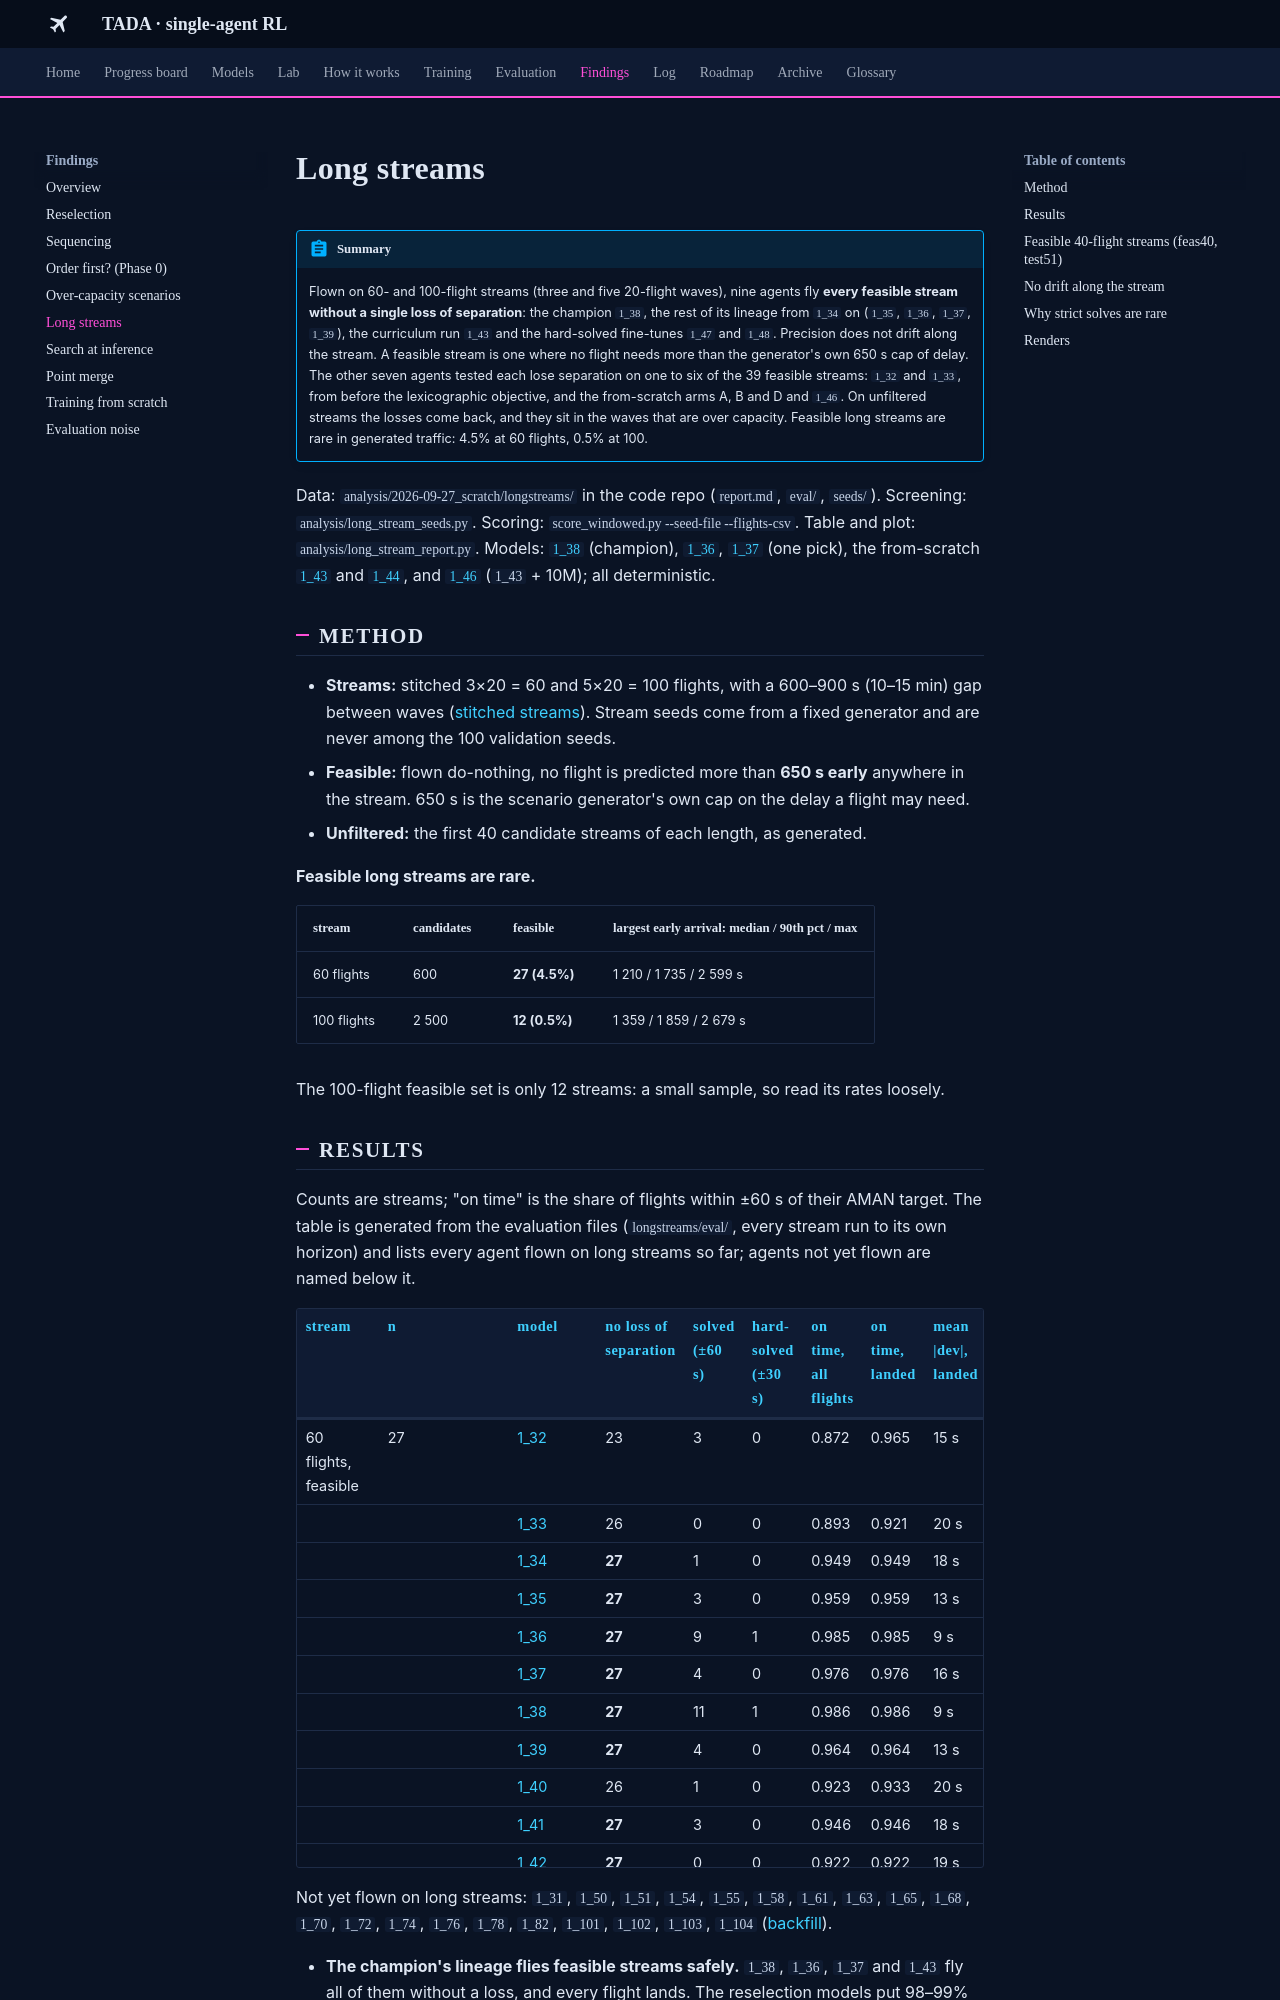

repository: leander-grech/tada-single-agent-docs · page: findings/long-streams/index.html · generator: mkdocs

# Long streams

!!! abstract "Summary"
    Flown on 60- and 100-flight streams (three and five 20-flight waves), nine agents fly **every
    feasible stream without a single loss of separation**: the champion `1_38`, the rest of its
    lineage from `1_34` on (`1_35`, `1_36`, `1_37`, `1_39`), the curriculum run `1_43` and the hard-solved
    fine-tunes `1_47` and `1_48`. Precision does not drift along the stream. A feasible stream is one
    where no flight needs more than the generator's own 650 s cap of delay. The other seven agents
    tested each lose separation on one to six of the 39 feasible streams: `1_32` and `1_33`, from
    before the lexicographic objective, and the from-scratch arms A, B and D and `1_46`. On
    unfiltered streams the losses come back, and they sit in the waves that are over capacity.
    Feasible long streams are rare in generated traffic: 4.5% at 60 flights, 0.5% at 100.

Data: `analysis/2026-09-27_scratch/longstreams/` in the code repo (`report.md`, `eval/`, `seeds/`).
Screening: `analysis/long_stream_seeds.py`. Scoring: `score_windowed.py --seed-file --flights-csv`.
Table and plot: `analysis/long_stream_report.py`. Models: [`1_38`](../models/1_38.md) (champion),
[`1_36`](../models/1_36.md), [`1_37`](../models/1_37.md) (one pick), the from-scratch
[`1_43`](../models/1_43.md) and [`1_44`](../models/1_44.md), and [`1_46`](../models/1_46.md)
(`1_43` + 10M); all deterministic.

## Method

- **Streams:** stitched 3×20 = 60 and 5×20 = 100 flights, with a 600–900 s (10–15 min) gap
  between waves ([stitched streams](../how/environments.md#stitching)). Stream seeds come from a
  fixed generator and are never among the 100 validation seeds.
- **Feasible:** flown do-nothing, no flight is predicted more than **650 s early** anywhere in the
  stream. 650 s is the scenario generator's own cap on the delay a flight may need.
- **Unfiltered:** the first 40 candidate streams of each length, as generated.

**Feasible long streams are rare.**

| stream | candidates | feasible | largest early arrival: median / 90th pct / max |
|---|---|---|---|
| 60 flights | 600 | **27 (4.5%)** | 1 210 / 1 735 / 2 599 s |
| 100 flights | 2 500 | **12 (0.5%)** | 1 359 / 1 859 / 2 679 s |

The 100-flight feasible set is only 12 streams: a small sample, so read its rates loosely.
